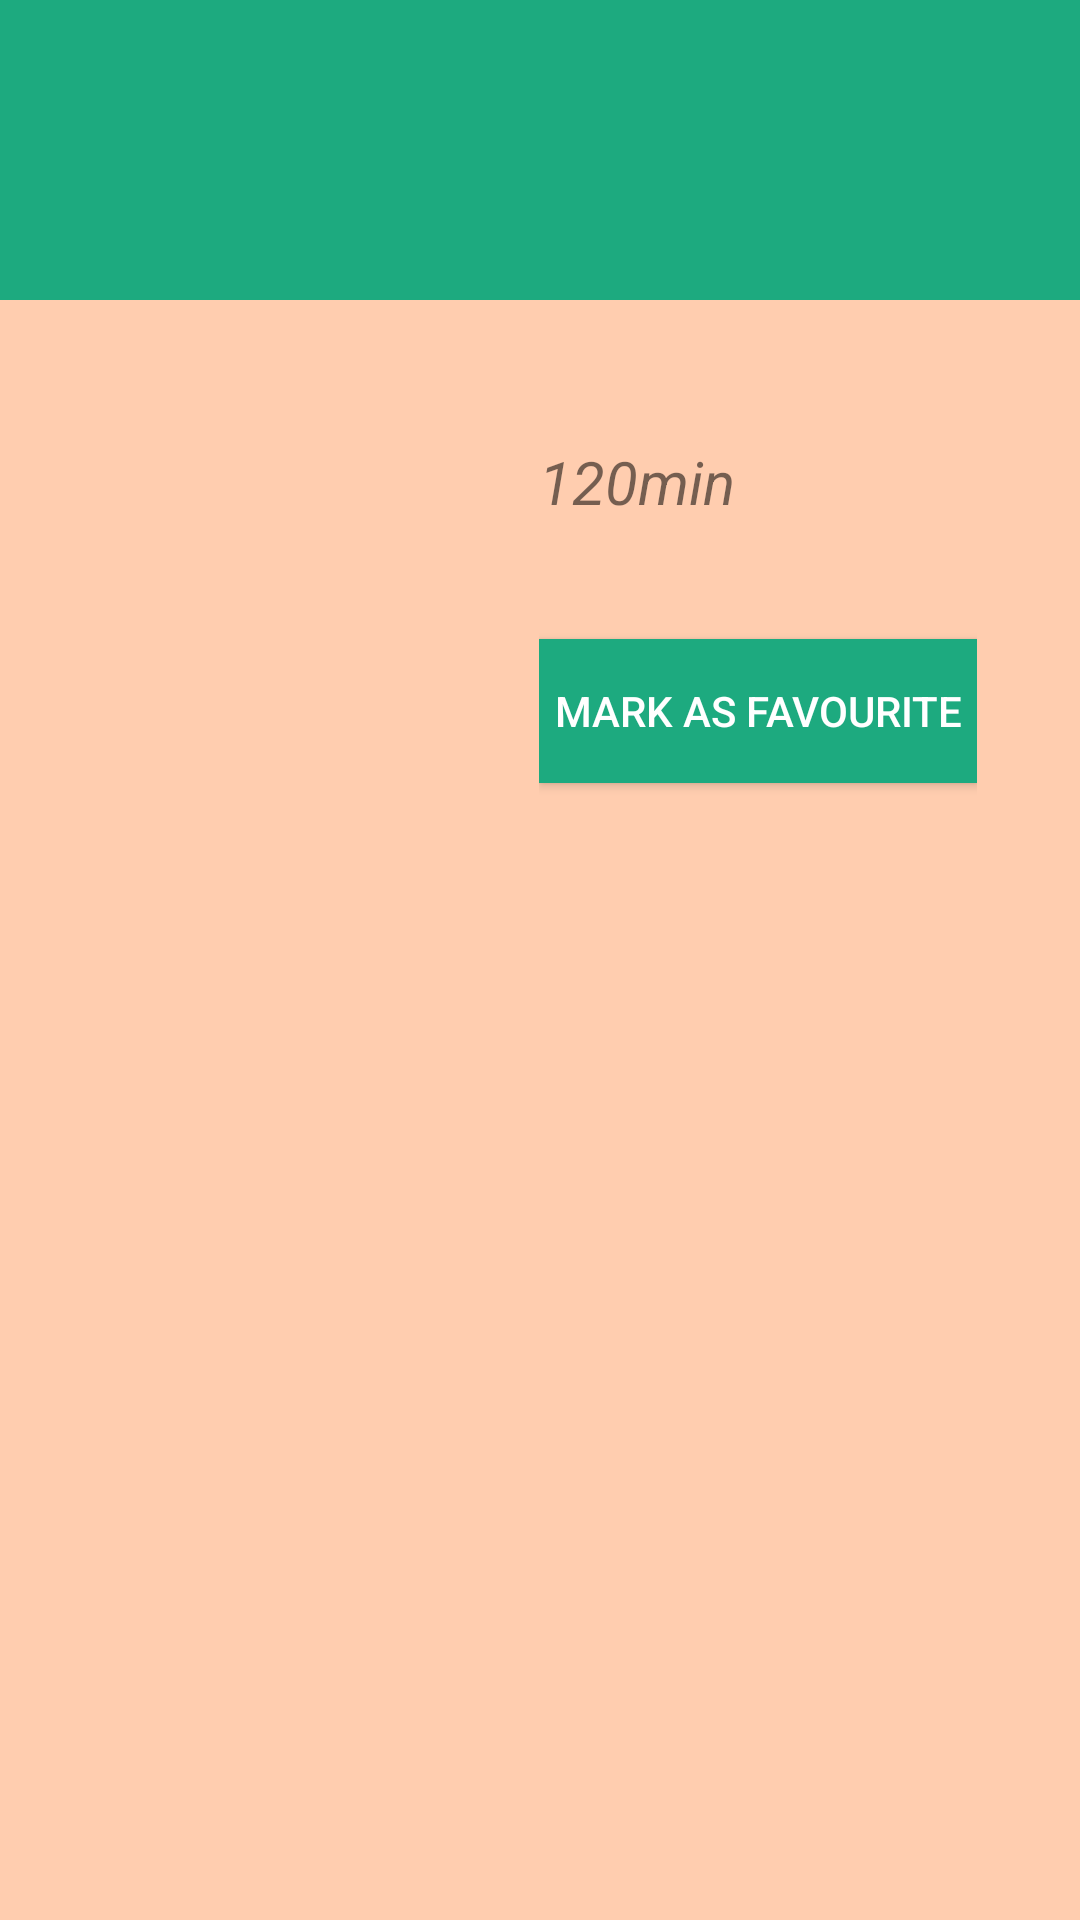

This screen was rendered from an Android layout file. Write that file and the resources it references.
<!-- AndroidManifest.xml: application theme AppTheme -->
<!-- res/layout/fragment_description.xml -->
<LinearLayout xmlns:android="http://schemas.android.com/apk/res/android"
    xmlns:tools="http://schemas.android.com/tools"
    android:layout_height="match_parent"
    android:layout_width="match_parent"
    android:orientation="vertical"
    >
<TextView
    android:layout_width="match_parent"
    android:minHeight="100dp"
    android:layout_height="wrap_content"
    android:id="@+id/title"
    android:textSize="35sp"
    android:background="@color/Title_background"
    android:textColor="@android:color/white"
    android:paddingLeft="20dp"
    android:paddingTop="20dp"
    android:paddingBottom="20dp"
    />

<ScrollView
    android:layout_width="match_parent"
    android:layout_height="match_parent"
    android:background="#FFFFCDAF">

<LinearLayout
    android:layout_width="match_parent"
    android:layout_height="match_parent"
    android:id="@+id/viewgroup"
    android:paddingLeft="@dimen/activity_horizontal_margin"
    android:paddingRight="@dimen/activity_horizontal_margin"
    android:paddingTop="@dimen/activity_vertical_margin"
    android:paddingBottom="@dimen/activity_vertical_margin"
    android:orientation="vertical"
    android:layout_margin="10dp"
    tools:context="udacity.popularmovies_ver2.DescriptionActivityFragment">

  <LinearLayout
      android:layout_width="match_parent"
      android:layout_height="wrap_content"
      android:orientation="horizontal"
      >
<ImageView
    android:paddingLeft="20dp"
    android:layout_width="150dp"
    android:layout_height="200dp"
    android:id="@+id/image"
    android:layout_gravity="top"
    />
   <LinearLayout
       android:paddingLeft="20dp"
       android:layout_width="wrap_content"
       android:layout_height="match_parent"
       android:orientation="vertical"
       >
       <TextView
           android:layout_width="wrap_content"
           android:layout_height="wrap_content"
           android:id="@+id/date"
           android:textSize="20sp"
           android:paddingBottom="10dp"
           />

       <TextView
           android:layout_width="wrap_content"
           android:layout_height="wrap_content"
           android:id="@+id/duration"
           android:text="120min"
           android:textSize="20sp"
           android:paddingBottom="10dp"
           android:textStyle="italic" />

       <TextView
           android:layout_width="wrap_content"
           android:layout_height="wrap_content"
           android:id="@+id/rating"
           android:paddingBottom="10dp"
           />
       <Button
           android:layout_width="wrap_content"
           android:layout_height="wrap_content"
           android:text="Mark as favourite"
           android:id="@+id/fav_button"
           android:background="@color/Title_background"
           android:padding="5dp"
           android:textColor="@android:color/white"
           />

   </LinearLayout>


  </LinearLayout>

        <TextView
            android:layout_width="wrap_content"
            android:layout_height="wrap_content"
            android:id="@+id/synopsis"
            android:textSize="15dp"
            android:textStyle="bold"
            android:paddingTop="20dp"
            android:paddingBottom="20dp"
            />




</LinearLayout>

</ScrollView>

</LinearLayout>
<!-- resources referenced by this layout -->
<resources>
  <color name="Title_background">#FF1DAA7F</color>
  <style name="AppTheme" parent="Theme.AppCompat.Light.DarkActionBar">
          
  
  
  
      </style>
</resources>
